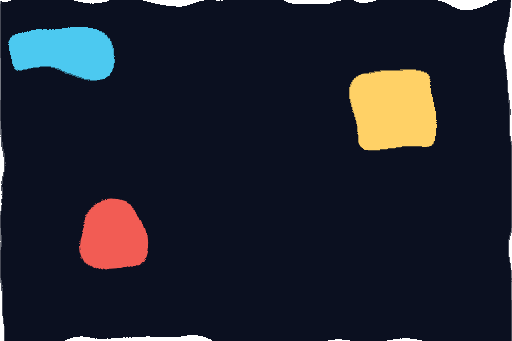
t = 0.00 s
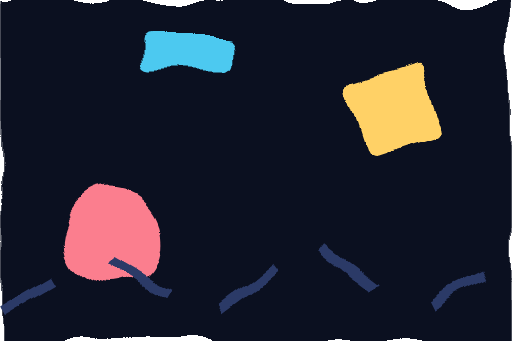
t = 0.80 s
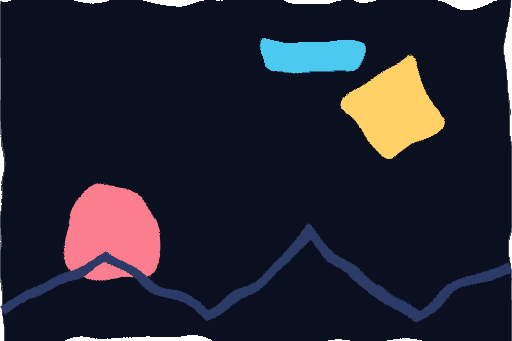
t = 1.60 s
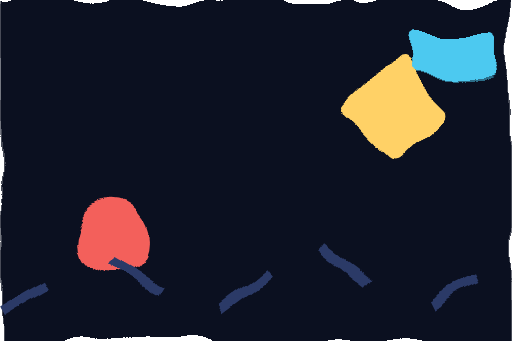
t = 2.50 s
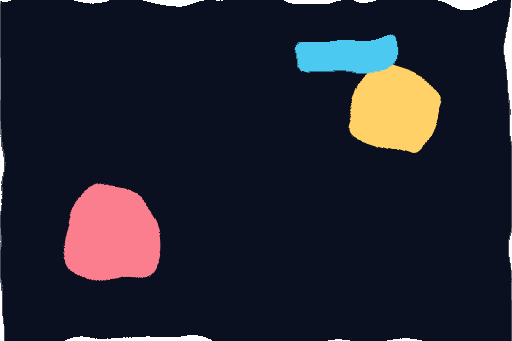
t = 3.20 s
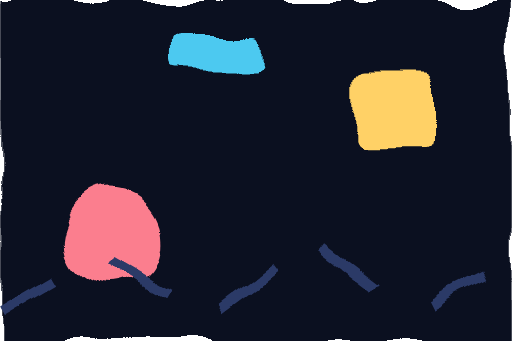
t = 4.00 s

The animated SVG that drew these frames (rendered in a browser with its animation timeline set to each time). Animation: 5 SMIL elements (animate=3,animateTransform=2); one cycle of 5.00 s, repeats indefinitely.

<svg xmlns="http://www.w3.org/2000/svg" viewBox="0 0 240 160" width="240" height="160">
  <title>Motion</title>
  
  
  
  
  
<defs><filter id="vctrfx-g187hf-filter-0" color-interpolation-filters="sRGB" x="-25%" y="-25%" width="150%" height="150%"><feTurbulence type="fractalNoise" baseFrequency="0.03" numOctaves="2" seed="360" result="vctrfx-g187hf-wave-noise-0"/><feDisplacementMap in="SourceGraphic" in2="vctrfx-g187hf-wave-noise-0" scale="16" xChannelSelector="R" yChannelSelector="G" result="vctrfx-out-0"/></filter><clipPath id="vctrfx-g187hf-clip" clipPathUnits="userSpaceOnUse"><rect width="240" height="160"/></clipPath></defs><g filter="url(#vctrfx-g187hf-filter-0)" clip-path="url(#vctrfx-g187hf-clip)"><rect width="240" height="160" fill="#0b1020"/><circle cx="52" cy="112" r="16" fill="#f25c54">
    <animate attributeName="r" values="16;26;16" dur="2.4s" repeatCount="indefinite"/>
    <animate attributeName="fill" values="#f25c54;#ff8fab;#f25c54" dur="2.4s" repeatCount="indefinite"/>
  </circle><g transform="translate(186 52)">
    <rect x="-18" y="-18" width="36" height="36" rx="4" fill="#ffd166">
      <animateTransform attributeName="transform" type="rotate" values="0;360" dur="4s" repeatCount="indefinite"/>
    </rect>
  </g><rect x="0" y="16" width="44" height="18" rx="4" fill="#4cc9f0">
    <animateTransform attributeName="transform" type="translate" values="6 0;190 0;6 0" dur="5s" repeatCount="indefinite"/>
  </rect><path d="M0 148 L48 120 L96 148 L144 112 L192 148 L240 124" fill="none" stroke="#2b3a67" stroke-width="5">
    <animate attributeName="stroke-dasharray" values="0 60;60 0;0 60" dur="3.2s" repeatCount="indefinite"/>
  </path></g></svg>
